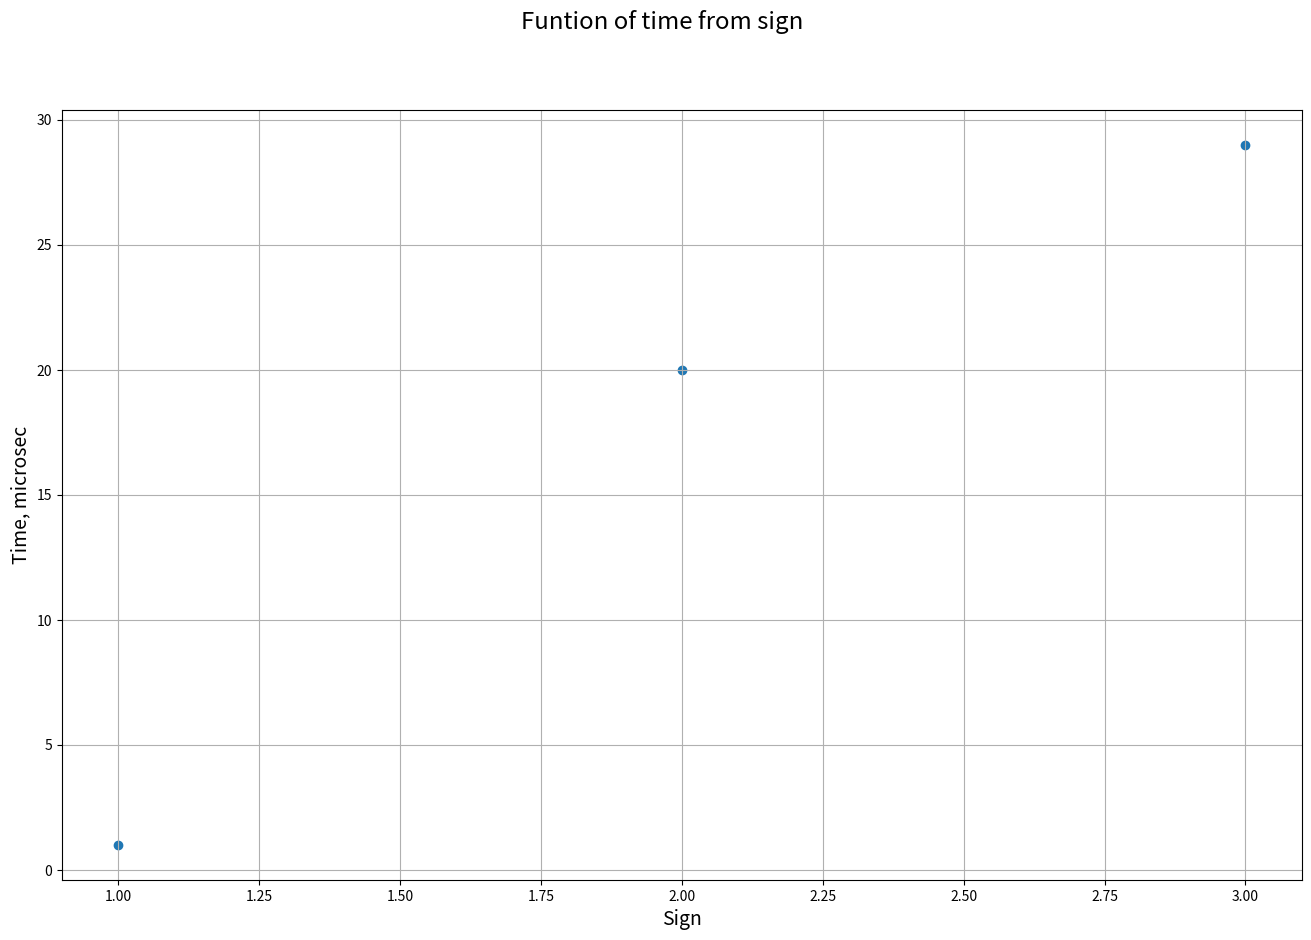

Here is the Python script that generated this plot:
import matplotlib.pyplot as plt

sign_d = [1, 2, 3, 4, 5, 6, 7, 8]

time_d = [1, 18, 23, 53, 578, 4865, 60257, 572274]

sign_f = [1, 2, 3]
time_f = [1, 20, 29]
fig, ax = plt.subplots(figsize=(16, 10), dpi=150)

fig.suptitle("Funtion of time from sign",
             fontsize='xx-large')

plt.grid(True)

ax.scatter(sign_f, time_f)
#ax.legend(loc='best', fontsize=12)
plt.ylabel('Time, microsec', fontsize=14)
plt.xlabel('Sign', fontsize=14)
plt.savefig("wallis_f.png")
plt.show()
